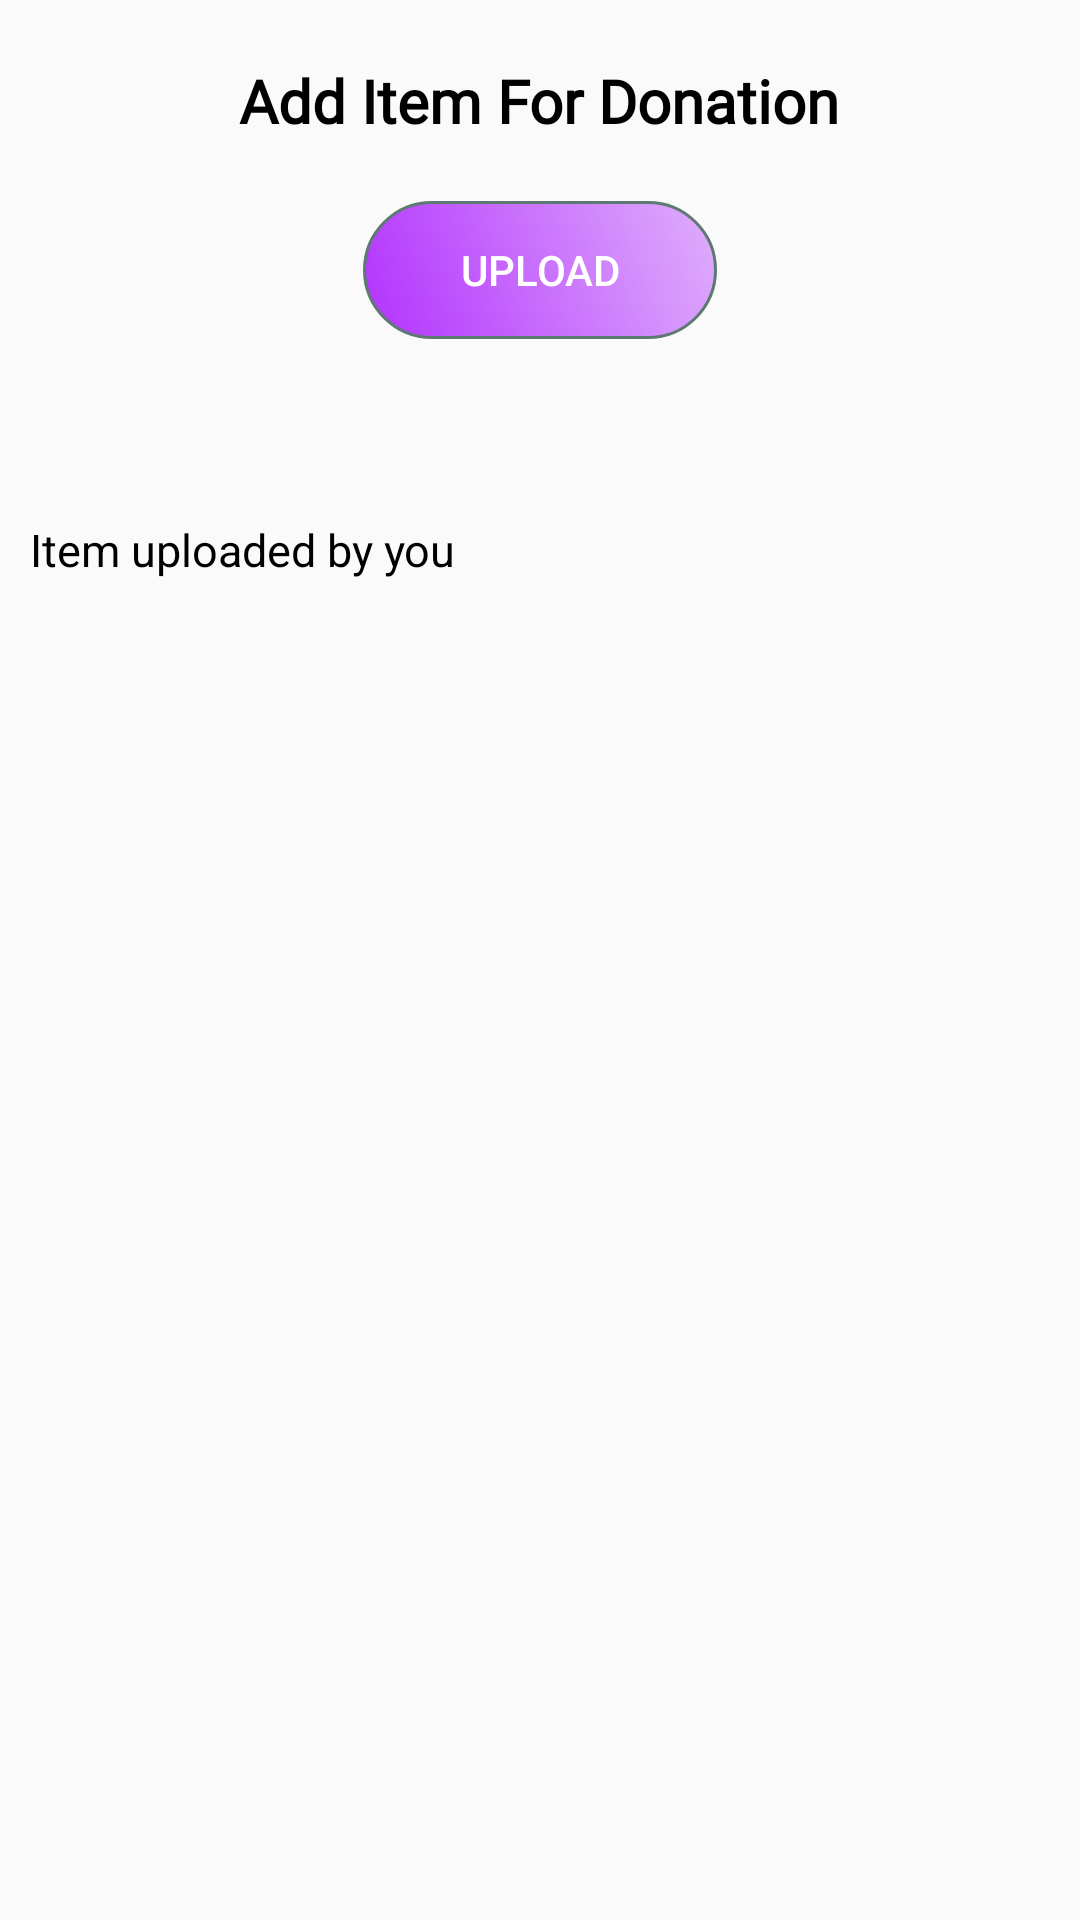

Layout XML and referenced resources for this Android screen:
<!-- AndroidManifest.xml: application theme Theme.KarunaDaan -->
<!-- res/layout/fragment_donate.xml -->
<?xml version="1.0" encoding="utf-8"?>
<androidx.constraintlayout.widget.ConstraintLayout
    xmlns:android="http://schemas.android.com/apk/res/android"
    xmlns:app="http://schemas.android.com/apk/res-auto"
    xmlns:tools="http://schemas.android.com/tools"
    android:id="@+id/donate"
    android:layout_width="match_parent"
    android:layout_height="match_parent"
    tools:context=".Main.MainActivity2"
    android:fillViewport="true"
    android:orientation="vertical">
    <ScrollView
        android:layout_width="match_parent"
        android:layout_height="match_parent"
        android:orientation="vertical"
        app:layout_constraintStart_toStartOf="parent"
        app:layout_constraintTop_toTopOf="parent">
        <LinearLayout
            android:layout_width="match_parent"
            android:layout_height="match_parent"
            android:orientation="vertical">

            <TextView
                android:layout_width="wrap_content"
                android:layout_height="wrap_content"
                android:text="Add Item For Donation"
                android:textStyle="bold"
                android:textSize="20sp"
                android:textColor="@color/black"
                android:paddingTop="20dp"
                android:layout_gravity="center"
                android:fontFamily="@font/imprima"/>



            <Button
                android:id="@+id/uploadDonation"
                android:layout_width="118dp"
                android:layout_height="46dp"
                android:layout_marginTop="20dp"
                android:layout_gravity="center"
                android:background="@drawable/donate_background"
                android:text="Upload"
                android:textColor="@color/white"
                android:elevation="40dp"/>
            <TextView
                android:layout_width="wrap_content"
                android:layout_height="wrap_content"
                android:text="Item uploaded by you"
                android:textColor="@color/black"
                android:textSize="15sp"
                android:layout_marginLeft="10dp"
                android:layout_marginTop="60dp"
                android:layout_marginBottom="20dp"/>
            <androidx.recyclerview.widget.RecyclerView
                android:id="@+id/donatedItemByUser"
                android:layout_width="match_parent"
                android:layout_height="wrap_content"
                android:layout_marginLeft="10dp"
                android:layout_marginRight="10dp"/>
        </LinearLayout>
    </ScrollView>
</androidx.constraintlayout.widget.ConstraintLayout>
<!-- resources referenced by this layout -->
<resources>
  <color name="black">#FF000000</color>
  <color name="white">#FFFFFFFF</color>
  <!-- drawable donate_background (drawable) -->
  <?xml version="1.0" encoding="utf-8"?>
  <selector xmlns:android="http://schemas.android.com/apk/res/android" >
      <item android:state_pressed="true" >
          <shape android:shape="rectangle"  >
              <corners android:radius="24dip" />
              <stroke android:width="1dip"
                  android:color="#5e7974" />
              <gradient android:angle="-90"
                  android:startColor="#E6A100FF" android:endColor="#a100ff"  />
          </shape>
      </item>
      <item android:state_focused="true">
          <shape android:shape="rectangle"  >
              <corners android:radius="3dip" />
              <stroke android:width="1dip" android:color="#5e7974" />
              <solid android:color="#58857e"/>
          </shape>
      </item>
      <item >
          <shape android:shape="rectangle"  >
              <corners android:radius="24dip" />
              <stroke android:width="1dip" android:color="#5e7974" />
              <gradient android:angle="45"
                  android:startColor="#CCA100FF"
                  android:endColor="#4DA100FF" />
          </shape>
      </item>
  </selector>
  <style name="Theme.KarunaDaan" parent="Base.Theme.KarunaDaan" />
  <style name="Base.Theme.KarunaDaan" parent="Theme.AppCompat.Light.NoActionBar">
          
          
          <item name="windowActionBar">false</item>
          <item name="windowNoTitle">true</item>
          <item name="colorPrimary">@color/black</item>
          <item name="colorPrimaryVariant">#AE4C4C</item>
          <item name="android:statusBarColor">@color/categorySelected</item>
          <item name="android:navigationBarColor">#AE4C4C</item>
      </style>
  <color name="categorySelected">#99A100FF</color>
</resources>
